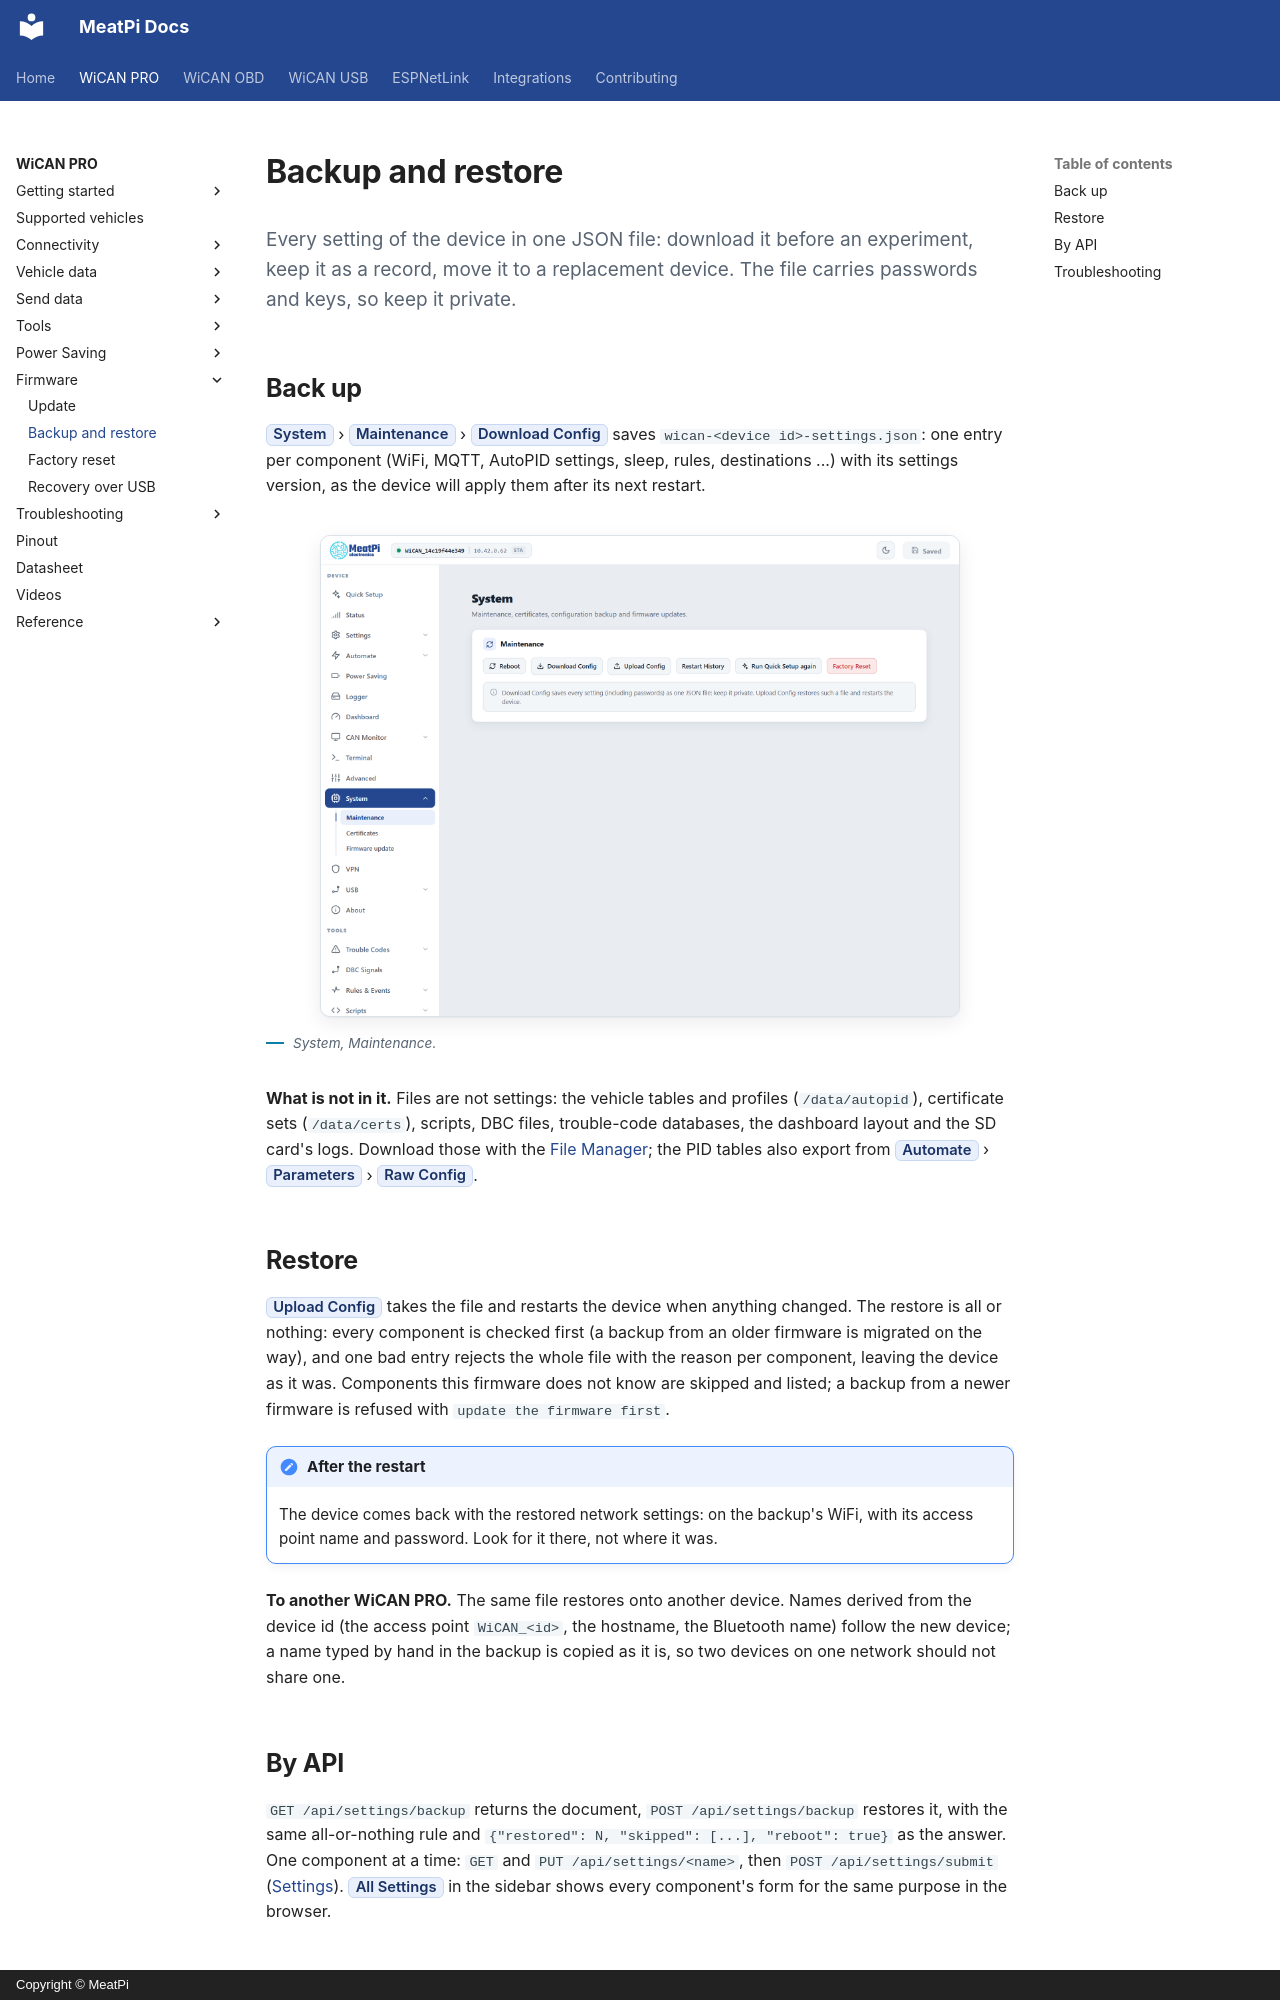

repository: meatpiHQ/meatpi-docs · page: wican-pro/firmware/backup-and-restore/index.html · generator: mkdocs · copyright: Copyright © MeatPi

---
title: Backup and restore
---

# Backup and restore

<p class="lead">Every setting of the device in one JSON file: download it before an experiment, keep it as a record, move it to a replacement device. The file carries passwords and keys, so keep it private.</p>

## Back up

==System== › ==Maintenance== › ==Download Config== saves `wican-<device id>-settings.json`: one entry per component (WiFi, MQTT, AutoPID settings, sleep, rules, destinations ...) with its settings version, as the device will apply them after its next restart.

<figure class="shot" markdown>
![The System Maintenance card: Reboot, Download Config, Upload Config, Restart History, Run Quick Setup again and Factory Reset](../img/pages/16-system-maintenance.png){ width="640" }
<figcaption>System, Maintenance.</figcaption>
</figure>

**What is not in it.** Files are not settings: the vehicle tables and profiles (`/data/autopid`), certificate sets (`/data/certs`), scripts, DBC files, trouble-code databases, the dashboard layout and the SD card's logs. Download those with the [File Manager](../tools/files.md); the PID tables also export from ==Automate== › ==Parameters== › ==Raw Config==.

## Restore

==Upload Config== takes the file and restarts the device when anything changed. The restore is all or nothing: every component is checked first (a backup from an older firmware is migrated on the way), and one bad entry rejects the whole file with the reason per component, leaving the device as it was. Components this firmware does not know are skipped and listed; a backup from a newer firmware is refused with `update the firmware first`.

!!! note "After the restart"
    The device comes back with the restored network settings: on the backup's WiFi, with its access point name and password. Look for it there, not where it was.

**To another WiCAN PRO.** The same file restores onto another device. Names derived from the device id (the access point `WiCAN_<id>`, the hostname, the Bluetooth name) follow the new device; a name typed by hand in the backup is copied as it is, so two devices on one network should not share one.
